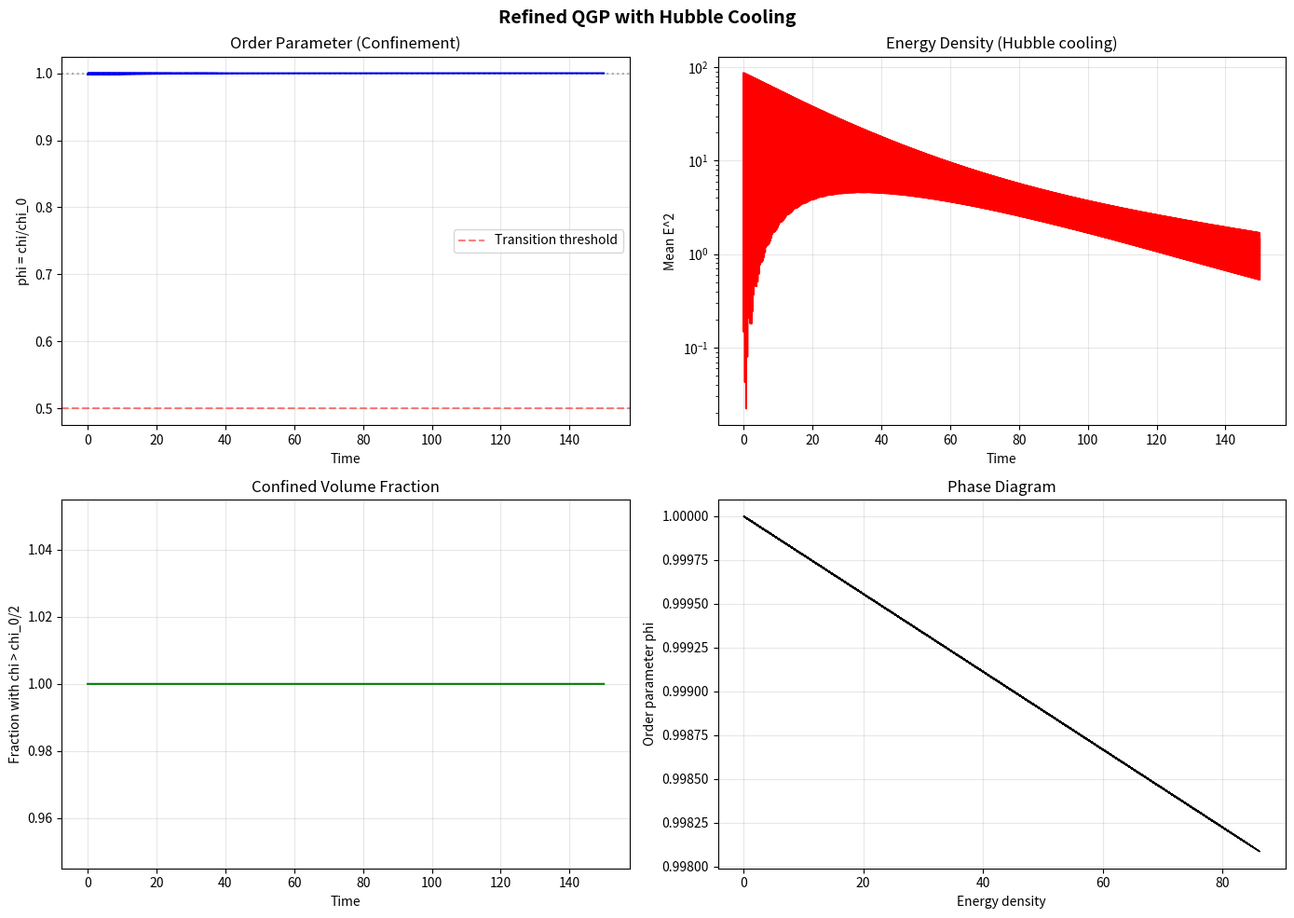

The matplotlib source for this figure:
import numpy as np
import matplotlib.pyplot as plt

chi0, kappa, c = 19.0, 0.016, 1.0
nx = 400
dx, dt = 1.0, 0.01
n_steps = 15000  # Reduced for Colab
x = np.arange(nx) * dx
H_initial = 0.01  # Hubble parameter

# 15 initial quark blobs
np.random.seed(42)
n_blobs = 15
blob_width = nx / n_blobs
E = np.zeros(nx)
for i in range(n_blobs):
    cx = (i + 0.5) * blob_width * dx
    E += 15.0 * np.exp(-((x - cx) / (blob_width * dx * 0.3))**2)
E *= (1 + 0.1 * np.random.randn(nx))
E_prev = E.copy()

order_param = []
chi_min_hist = []
energy_hist = []
confined_frac = []

for step in range(n_steps):
    t_now = step * dt
    gamma = H_initial / (1 + t_now * 0.01)  # Decreasing Hubble
    E_sq = E**2
    chi_sq = chi0**2 - kappa * E_sq
    chi = np.sqrt(np.maximum(chi_sq, 0.01))
    lap = np.zeros(nx)
    lap[1:-1] = (E[:-2] + E[2:] - 2*E[1:-1]) / dx**2
    # Damped GOV-01
    E_new = (2*E - E_prev + dt**2 * (c**2 * lap - chi**2 * E)) / (1 + 2*gamma*dt)
    E_new += 2*gamma*dt / (1 + 2*gamma*dt) * E_prev  # Correct damped update
    # Periodic BC
    E_new[0] = E_new[1]
    E_new[-1] = E_new[-2]
    E_prev, E = E.copy(), E_new.copy()
    phi = np.mean(chi) / chi0
    order_param.append(phi)
    chi_min_hist.append(np.min(chi))
    energy_hist.append(np.mean(E_sq))
    conf = np.sum(chi > 0.5 * chi0) / nx
    confined_frac.append(conf)

order_param = np.array(order_param)
energy_hist = np.array(energy_hist)
confined_frac = np.array(confined_frac)
t_arr = np.arange(n_steps) * dt

# Classify phases
has_deconfined = np.any(np.array(order_param) < 0.5)
has_confined = np.any(np.array(order_param) > 0.8)
chi_recovery = order_param[-1]

print('=' * 60)
print('QGP REFINED (HUBBLE COOLING) RESULTS')
print('=' * 60)
print(f'Initial phi: {order_param[0]:.4f}')
print(f'Final phi:   {order_param[-1]:.4f}')
print(f'Deconfined phase present: {has_deconfined}')
print(f'Confined phase reached:   {has_confined}')
print(f'Chi recovery:             {chi_recovery*100:.1f}%')
print(f'\nT_c proportional to sqrt(3/4) * chi0 / sqrt(kappa):')
print(f'  T_c ~ {np.sqrt(3/4) * chi0 / np.sqrt(kappa):.1f} (natural units)')
print(f'\nH0 REJECTED: {(has_deconfined and has_confined) or chi_recovery > 0.3}')

fig, axes = plt.subplots(2, 2, figsize=(14, 10))

ax = axes[0, 0]
ax.plot(t_arr, order_param, 'b-', lw=1.5)
ax.axhline(1.0, color='k', ls=':', alpha=0.3)
ax.axhline(0.5, color='r', ls='--', alpha=0.5, label='Transition threshold')
ax.set_xlabel('Time')
ax.set_ylabel('phi = chi/chi_0')
ax.set_title('Order Parameter (Confinement)')
ax.legend()
ax.grid(alpha=0.3)

ax = axes[0, 1]
ax.semilogy(t_arr, energy_hist, 'r-', lw=1.5)
ax.set_xlabel('Time')
ax.set_ylabel('Mean E^2')
ax.set_title('Energy Density (Hubble cooling)')
ax.grid(alpha=0.3)

ax = axes[1, 0]
ax.plot(t_arr, confined_frac, 'g-', lw=1.5)
ax.set_xlabel('Time')
ax.set_ylabel('Fraction with chi > chi_0/2')
ax.set_title('Confined Volume Fraction')
ax.grid(alpha=0.3)

ax = axes[1, 1]
ax.plot(energy_hist, order_param, 'k-', lw=1)
ax.set_xlabel('Energy density')
ax.set_ylabel('Order parameter phi')
ax.set_title('Phase Diagram')
ax.grid(alpha=0.3)

plt.suptitle('Refined QGP with Hubble Cooling', fontsize=14, fontweight='bold')
plt.tight_layout()
plt.show()
